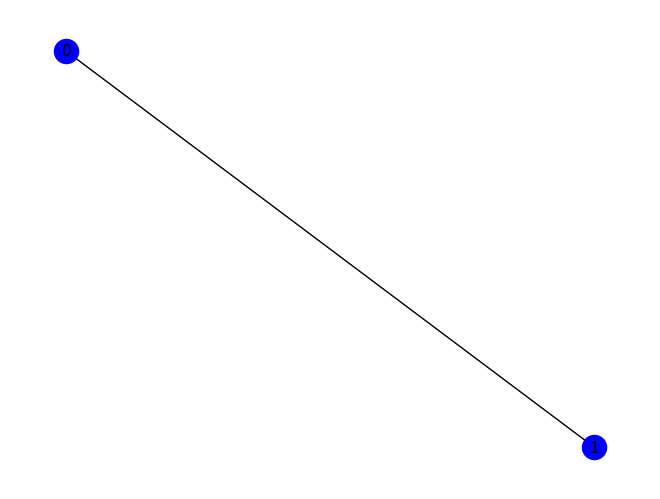
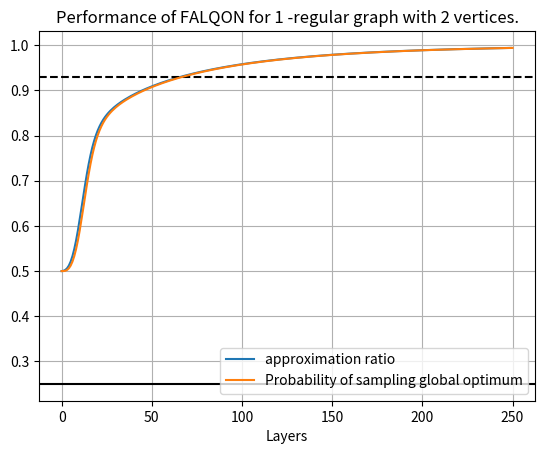
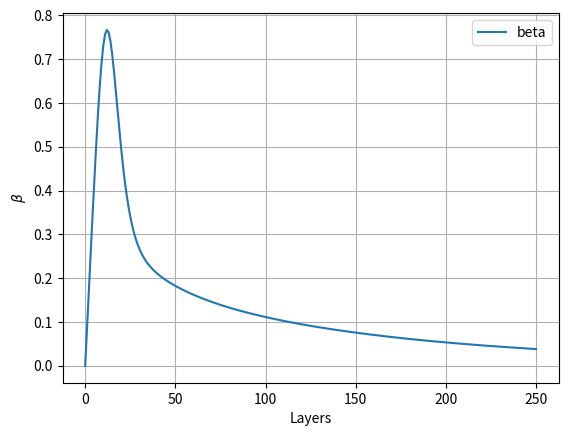

Python code for these plots, in order:
import numpy as np
from matplotlib import pyplot as plt
import networkx as nx
import functools as ftls
from scipy import linalg
import copy
import statistics as st
from matplotlib.pyplot import *
from itertools import combinations

#Create a random regular graph with d degree and n nodes
def new_graph(d, n):
    graph = nx.random_regular_graph(d, n)
    return graph, d, n

#Check if the graphs x and y are isomorphic
def iso_check(x, y):
    isomorphic = nx.is_isomorphic(x, y)
    return isomorphic

#Check if the graph g is connected
def is_connected(g):
    connected = nx.is_connected(g)
    return connected

#Check if graph g is k-regular (same degree k on each node)
def is_k_regular(g, k):
    regular = nx.is_k_regular(g, k)
    return regular

#Generate a set of graphs that are k-regular, connected and non-isomorphic
def generate_graphs(num_edges, num_nodes, num_graphs):
    graph_only =[]
    graph_list = []
    connected_graphs = []
    regular_graphs = []
    if num_edges < 2 and num_nodes < 4:
        graph_only.append(new_graph(num_edges, num_nodes))
        for l in range(len(graph_only)):
            graph_plot = nx.Graph(graph_only[l][0])
            nx.draw(graph_plot, with_labels=True, node_color='blue')
            title = 'Edges %s, Nodes %s Graph %s.png'%(num_edges, num_nodes, l)
            plt.savefig(title)
            plt.show()
        return graph_only
    else:
        for i in range(num_graphs):
            graph_list.append(new_graph(num_edges, num_nodes))
        for i in range(len(graph_list)):
            if (is_k_regular(graph_list[i][0], num_edges)):
                regular_graphs.append(graph_list[i])
        for i in range(len(regular_graphs)):
            if (is_connected(regular_graphs[i][0])):
                connected_graphs.append(regular_graphs[i])
        check = True
        graphs = copy.deepcopy(connected_graphs)
        while (check) and (len(graphs) > 1):
            for i, j in combinations(graphs, 2):
                check = iso_check(i[0], j[0])
                if check:
                    graphs.remove(i)
                    break
        for l in range(len(graphs)):
            graph_plot = nx.Graph(graphs[l][0])
            nx.draw(graph_plot, with_labels=True, node_color='blue')
            title = 'Edges %s, Nodes %s Graph %s.png'%(num_edges, num_nodes, l)
            plt.savefig(title)
            plt.show()
        return graphs

#Initialize Pauli Matrices
def pauli_matrices(n):
    if n == 1:
        s1 = np.array([[0.0, 1.0], [1.0, 0.0]])
        return s1
    if n ==2:
        s2 = np.array([[0.0, -1.0j], [1.0j, 0.0]], dtype = 'complex')
        return s2
    if n == 3:
        s3 = np.array([[1.0, 0.0], [0.0, -1.0]])
        return s3

#Generate Problem Hamiltonian for MaxCut
def Hamiltonian_problem(edges, nodes, operator, weighted = False):
    number_of_nodes = len(nodes)
    Hamilt = np.zeros([(2**number_of_nodes), (2**number_of_nodes)], dtype='complex128') #2^#ofQubits x 2^#ofQubits Array filled with zeros
    identity = np.eye((2**number_of_nodes), (2**number_of_nodes), dtype='complex128') #2^#ofQubits x 2^#ofQubits Array with 1's in the diagonal
    if weighted:
        weights = np.random.uniform(low=0.9, high=1.1, size=len(edges))
        weights[np.where(weights > 1.0)[0]] = 1.0
    else:
        weights = np.ones(len(edges)) #Array with size len(edges) filled with ones
    for j, k in zip(edges, weights): #Maxcut
        j = np.sort(j)
        Hamilt += (-1.0) * (identity - (1.0*k*ftls.reduce(np.kron, [np.eye(2**j[0]), (operator), 
            np.eye(2**(j[1]-j[0]-1)),(operator), np.eye(2**(number_of_nodes-j[1]-1))])))/2
    if np.isreal(Hamilt).all():
        Hamilt = Hamilt.real
    return Hamilt, weights

#Generate Driver Hamiltonian for MaxCut and Maxclique
def Hamiltonian_driver(nodes, operator):
    number_of_nodes = len(nodes)
    Hamilt = np.zeros([(2**number_of_nodes), (2**number_of_nodes)], dtype='complex128')
    for j in (nodes):
        Hamilt += 1.0 * ftls.reduce(np.kron, [np.eye(2**j), (operator), np.eye(2**(number_of_nodes-j-1))])
    if np.isreal(Hamilt).all():
        Hamilt = Hamilt.real
    return Hamilt, number_of_nodes

#Calculate the commutator of two matrices
def commutator(hamiltonian_d, hamiltonian_p, anti = False):
    if anti:
        return hamiltonian_d @ hamiltonian_p + hamiltonian_p @ hamiltonian_d
    else:
        return hamiltonian_d @ hamiltonian_p - hamiltonian_p @ hamiltonian_d

#Calculate eigenvalues of a matrix
def eigenvalue(matrix):
    eigenval = np.linalg.eig(matrix)[0]
    return eigenval

#Calculate eigenvectors of a matrix
def eigenvector(matrix):
    eigenvec = np.linalg.eig(matrix)[1]
    return eigenvec

#Calculate the expectation value of a commutator with a given state
def expectation_value(commutator, psi):
    normalized_psi = psi/np.linalg.norm(psi)
    conjugated = np.conj(normalized_psi)
    transversed = conjugated.T
    rho = np.outer(normalized_psi, conjugated)
    expectation2 = np.trace(rho*commutator)
    matrix_mul = (commutator) @ normalized_psi
    expectation = np.inner(transversed, matrix_mul)
    return expectation, expectation2

#Initialize psi
def initial_psi(nodes):
    qubits = len(nodes)
    psi = np.ones(2**qubits, dtype='complex128')/np.sqrt(2**qubits)
    return psi

#Time Evolution Function for the quantum system
def time_evolution(hamiltonian, num_layers, psi_initial, nodes, beta = 0.0, dt = 0.01):
    qubits = len(nodes)
    unitary = np.eye(2**qubits, dtype='complex128')
    beta_list = [beta]
    h_p = hamiltonian[0]
    h_d = hamiltonian[1]
    psi_list = []
    cmtr = commutator(h_d, h_p) #take commutator of hp and hd
    h_p_list = []
    unitary_list = []
    psi = copy.deepcopy(psi_initial)
    psi_list.append(psi)
    for n in range(num_layers):
        psi = linalg.expm(((-1.0j) * 1.0 * h_p * dt)) @ psi
        psi = linalg.expm(((-1.0j) * beta_list[-1] * h_d * dt)) @ psi
        psi_list.append(psi)
        h_p_ev = expectation_value(h_p, psi)[0].real
        h_p_list.append(h_p_ev)
        beta_updt = (-1.0j * expectation_value(cmtr, psi)[0]).real
        beta_list.append(beta_updt)
    return beta_list, psi, unitary, h_p_list, unitary_list, psi_list

#Generate the probability of obtaining the global minimum solution to the original combinatorial optimization problem
def phi(psi, H_p_argmin):
    phi = 0.0
    phi_mean = 0.0
    phi_list = []
    initial_qubit = np.eye(psi[0].shape[0], dtype = 'complex128')
    for x in range(len(psi)):
        psi_x = psi[x]
        phi = 0.0
        qubit = (initial_qubit)
        for i in H_p_argmin:
            phi = phi + (np.absolute(np.vdot(psi_x, qubit[:,i])))**2
            phi_mean = phi_mean + (np.absolute(np.vdot(psi_x, qubit[:,i])))**2
        phi_list.append(phi)
    phi_mean = phi_mean/len(psi)
    return phi_mean, phi_list

#Plot the approximation ratio and the probability of sampling the global optimum as a #function of the number of 
# layers for a single Hamiltonian
def plot_falqon(problem_hamiltonian_expectation_value, h_p, psi_n, H_p_argmin, graph):
    h_p_min = min(np.linalg.eig(h_p)[0])
    r = []
    for i in range(len(problem_hamiltonian_expectation_value)):
        value = (problem_hamiltonian_expectation_value[i])/h_p_min
        r.append(value)
    print('Approximation mean ratio:\n', st.mean(r))
    print('Minimum expectation value of problem Hamiltonian: ', h_p_min)
    plt.plot(r, label='approximation ratio')
    plt.axhline(y=0.93, color='black',linestyle='--')
    plt.grid(visible=True, which='major',axis='both')
    plt.xlabel("Layers")
    phi_number = phi(psi_n, H_p_argmin)
    print('Mean phi value = ', phi_number[0])
    plt.axhline(y=0.25, color='black', linestyle='-')
    plt.plot(phi_number[1], label='Probability of sampling global optimum')
    plt.title('Performance of FALQON for %s -regular graph with %s vertices.'%(graph[1], graph[2]))
    plt.legend(fontsize='medium', loc = 4)
    plt.show()

#Plot the beta values at each layer
def plot_Beta(beta_list_original):
    abs_beta = []
    for i in range(len(beta_list_original)):
        abs_beta.append(-1.0*(beta_list_original[i]))
    plt.plot(abs_beta,label='beta')
    plt.legend(fontsize='medium', loc = 1) #Shows the lenged 
    plt.grid(visible=True, which='major', axis='both')
    plt.xlabel("Layers")
    plt.ylabel(r'$\beta$')
    plt.show()

def execute_FALQON(list_graphs, layers, beta, dt):
    h_p_values = []
    psi_values = []
    H_p_argmin_values = []
    Hamiltonian_problem_list = []
    Hamiltonian_driver_list = []
    graphs_array = []
    beta_values = []
    graph_for_FALQON =[]
    for g in range(len(list_graphs)):
        graph_for_FALQON = list_graphs[g]
        z = pauli_matrices(3)
        H_p = Hamiltonian_problem(graph_for_FALQON[0].edges, graph_for_FALQON[0].nodes, z, weighted = False) #Maxcut
        x = pauli_matrices(1)
        H_d = Hamiltonian_driver(graph_for_FALQON[0].nodes,  x)
        psi_initial = initial_psi(graph_for_FALQON[0].nodes)
        hamiltonian_preparation = []*2
        hamiltonian_preparation.append(H_p[0])
        hamiltonian_preparation.append(H_d[0])
        test_time_evolution = time_evolution(hamiltonian_preparation, layers, psi_initial, graph_for_FALQON[0].nodes, beta, dt)
        H_p_argmin = np.where((np.diag(H_p[0])-np.diag(H_p[0])[np.argmin(np.diag(H_p[0]))])<=1e-10)[0]
        h_p_values.append(test_time_evolution[3])
        psi_values.append(test_time_evolution[5])
        H_p_argmin_values.append(H_p_argmin)
        Hamiltonian_problem_list.append(H_p[0])
        Hamiltonian_driver_list.append(H_d[0])
        graphs_array.append(graph_for_FALQON)
        plot_falqon(test_time_evolution[3], H_p[0], test_time_evolution[5], H_p_argmin, graph_for_FALQON)
        beta_list_original = test_time_evolution[0]
        beta_values.append(beta_list_original)
        plot_Beta(beta_values[g])
        print(H_p)
    return h_p_values, Hamiltonian_problem_list, psi_values, H_p_argmin_values, graphs_array, beta_values, Hamiltonian_driver_list

list_of_graphs_for_FALQON = generate_graphs(1, 2, 10)
list_plots_FALQON = execute_FALQON(list_of_graphs_for_FALQON, 250, 0.0, 0.0425)
